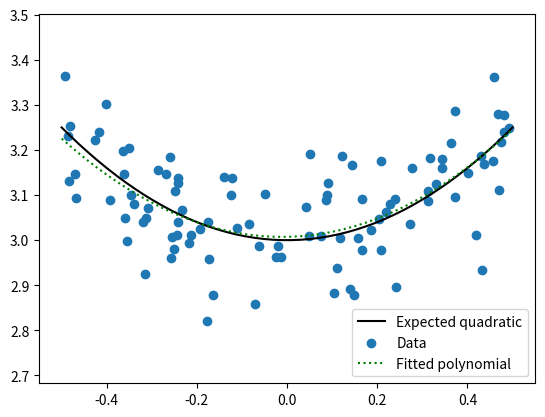

Recreate this plot in Python.
#!/usr/bin/env python3

# The tutorial, but with a polynomial fit instead of a linear/regression fit

# Fitting a polynomial to data happens to live in numpy's polynomial package (not scipy). In the homeowkr we'll
#  go back to scipy, but with scipy's curve fit
#  https://numpy.org/doc/stable/reference/generated/numpy.polynomial.polynomial.polyfit.html
import numpy as np
from numpy.polynomial import polynomial
import matplotlib.pyplot as plt

# Generate fake data - this time, use polynomial.polyval to generate the data, then add noise

def make_up_polynomial_data(poly=(1, 1, 1), x_range=(0, 1), n_samples=100, noise_sd = 0.1):
    """ Generate y = sum_i a_i x^i, over the given x range, and with the added (Gaussian) noise
    @param poly - the list of a_i values
    @param x_range - use x values in this range (input is a tuple)
    @param n_samples - number of samples to generate
    @param noise_sd - standard deviation of Gaussian noise (no mu-shift
    @returns two arrays, x and y, each of length n_samples"""

    # Use the code from the tutorial, with one change:
    #  Use polynomial.polyval to generate the polynomial values - make sure the input parameters are in
    #   the correct order (the x values first, then the polynomial)
    #   Don't forget to add noise
    # Note: The polynomial coefficents just need to be anything iterable - so a tuple works just fine here

    return [0, 1], [1, 1]


# Plot the data
# I'm declaring variables here because we want to use the values later
my_poly_coeffs = (3.0, 0.0, 1.0)
my_x_range = (-0.5, 0.5)
x, y = make_up_polynomial_data(poly=my_poly_coeffs, x_range=my_x_range)

# Plot the curve the data came from and the data
#  Reminder to use a scatter plot for the data
#  Curve plot:
#  You'll need to use linspace to create an array of x values, then use polyval to create the y values
# Don't forget to set the axes to be equal

# To check: Does the polynomial look like what you'd expect from the coefficients?
# To play around with: Try changing the amount of noise and/or the number of samples and/or the expected degree.

# Now do the actual "fit" to the noisy data and plot the results
#  See numpy polyfit https://numpy.org/doc/stable/reference/generated/numpy.polynomial.polynomial.polyfit.html
ret_poly = polynomial.polyfit(x, y, deg=2)

# Plot the fitted polyline, using polyval with the returned polynomial coefficients

plt.legend()

plt.close()


#----------------------- Solutions -----------------------#

# What the function should look like
# Note that we can re-define a function (with the same name) just like we would redefine a variable,
# but in general, this is a really, really bad idea
def make_up_polynomial_data(poly=(1, 1, 1), x_range=(0, 1), n_samples=100, noise_sd = 0.1):
    """ Generate y = sum_i a_i x^i, over the given x range, and with the added (Gaussian) noise
    @param poly - the list of a_i values
    @param x_range - use x values in this range (input is a tuple)
    @param n_samples - number of samples to generate
    @param noise_sd - standard deviation of Gaussian noise (no mu-shift
    @returns two arrays, x and y, each of length n_samples"""

    # Use the code from the tutorial, with one change:
    #  Use polynomial.polyval to generate the polynomial values - make sure the input parameters are in
    #   the correct order (the x values first, then the polynomial)
    #   Don't forget to add noise

    # Use uniform here because we want a relatively even distrubution of samples in the x direction
    x_vals = np.random.uniform(x_range[0]   , x_range[1], n_samples)
    # Generate y values from x using the equation
    y_vals = polynomial.polyval(x_vals, poly)

    # Add noise
    y_vals += np.random.normal(loc=0.0, scale=noise_sd, size=n_samples)

    # This returns a tuple with two numpy arrays in it - you can put in the parenthesis, but you don't need to
    return x_vals, y_vals


#------- Plot the data, fitted quadratic
x, y = make_up_polynomial_data(poly=my_poly_coeffs, x_range=my_x_range)

# Plot the curve the data came from
#  Note: This time use linspace to generate samples in my_x_range. This should still work properly even if the x range
#   is changed (i.e., use my_x_range in linspace)
#  Use polyval again to generate points along the polynomial
my_x_values = np.linspace(my_x_range[0], my_x_range[1])
plt.plot(my_x_values, polynomial.polyval(my_x_values, my_poly_coeffs), '-k', label="Expected quadratic")

# Plot the data - use a scatter plot because the data isn't in any order
plt.scatter(x, y, label="Data")

plt.axis('equal')

# Now do the actual "fit" to the noisy data and plot the results
ret_poly = polynomial.polyfit(x, y, deg=2)

# Plot the fitted polyline, using polyval with the returned polynomial coefficients
plt.plot(my_x_values, polynomial.polyval(my_x_values, ret_poly), ':g', label="Fitted polynomial")


plt.legend()

plt.close()
